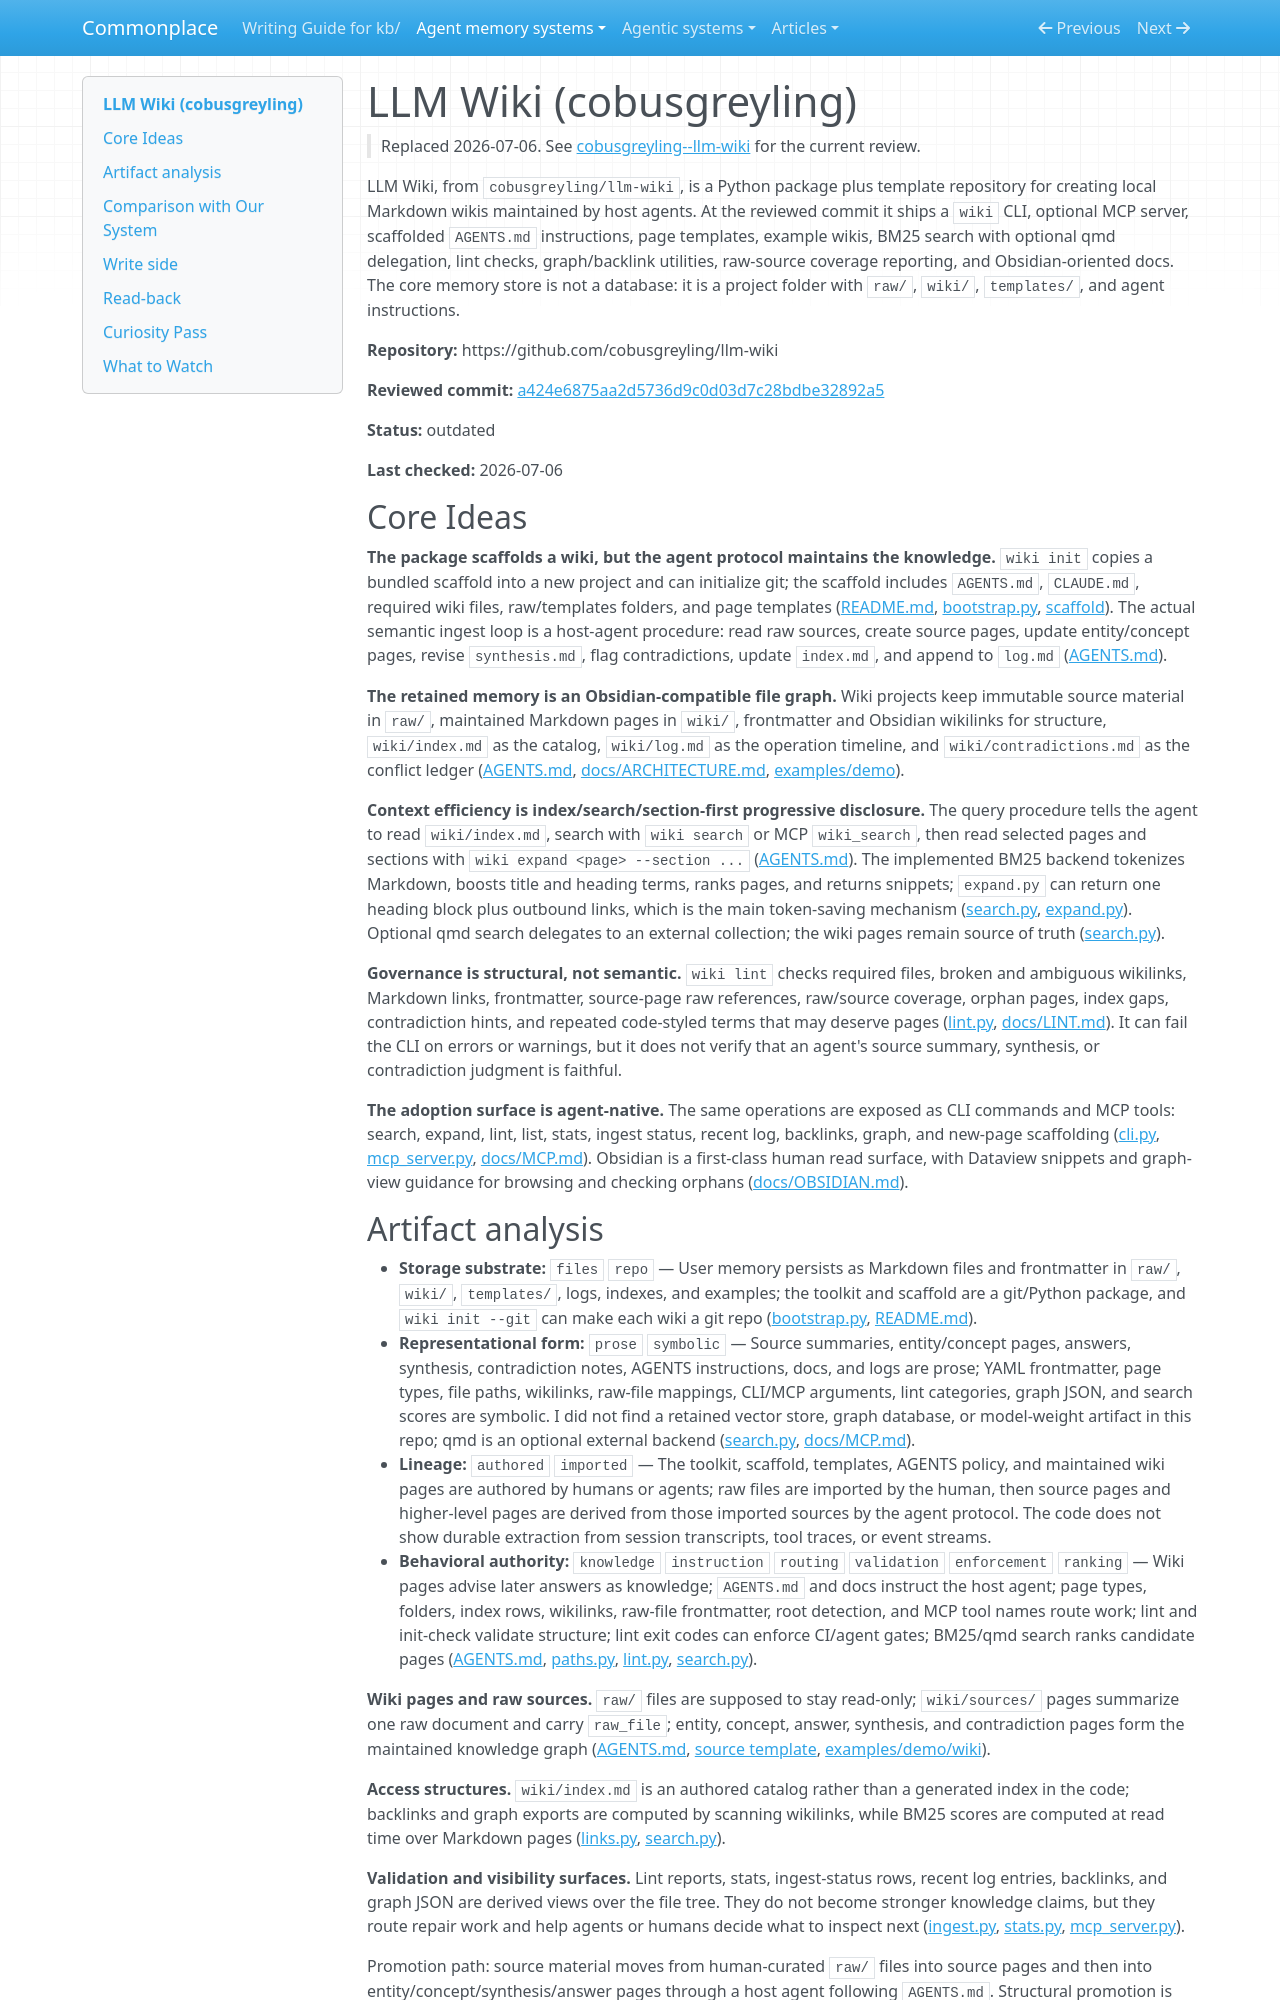

repository: zby/commonplace · page: agent-memory-systems/reviews/cobusgreyling--llm-wiki.replaced.2026-07-06/index.html · generator: mkdocs

---
description: "LLM Wiki review: Python toolkit and agent protocol for file-backed Markdown wikis with BM25/qmd search, MCP tools, linting, and Obsidian-oriented workflow"
type: agent-memory-systems/types/agent-memory-system-review.md
source-tier: code-grounded
last-checked: "2026-07-06"
tags: []
---

# LLM Wiki (cobusgreyling)

> Replaced 2026-07-06. See [cobusgreyling--llm-wiki](./cobusgreyling--llm-wiki.md) for the current review.

LLM Wiki, from `cobusgreyling/llm-wiki`, is a Python package plus template repository for creating local Markdown wikis maintained by host agents. At the reviewed commit it ships a `wiki` CLI, optional MCP server, scaffolded `AGENTS.md` instructions, page templates, example wikis, BM25 search with optional qmd delegation, lint checks, graph/backlink utilities, raw-source coverage reporting, and Obsidian-oriented docs. The core memory store is not a database: it is a project folder with `raw/`, `wiki/`, `templates/`, and agent instructions.

**Repository:** https://github.com/cobusgreyling/llm-wiki

**Reviewed commit:** [a424e6875aa2d5736d9c0d03d7c28bdbe32892a5](https://github.com/cobusgreyling/llm-wiki/commit/a424e6875aa2d5736d9c0d03d7c28bdbe32892a5)

**Status:** outdated

**Last checked:** 2026-07-06

## Core Ideas

**The package scaffolds a wiki, but the agent protocol maintains the knowledge.** `wiki init` copies a bundled scaffold into a new project and can initialize git; the scaffold includes `AGENTS.md`, `CLAUDE.md`, required wiki files, raw/templates folders, and page templates ([README.md](https://github.com/cobusgreyling/llm-wiki/blob/a424e6875aa2d5736d9c0d03d7c28bdbe32892a5/README.md), [bootstrap.py](https://github.com/cobusgreyling/llm-wiki/blob/a424e6875aa2d5736d9c0d03d7c28bdbe32892a5/src/llm_wiki/bootstrap.py), [scaffold](https://github.com/cobusgreyling/llm-wiki/tree/a424e6875aa2d5736d9c0d03d7c28bdbe32892a5/src/llm_wiki/scaffold)). The actual semantic ingest loop is a host-agent procedure: read raw sources, create source pages, update entity/concept pages, revise `synthesis.md`, flag contradictions, update `index.md`, and append to `log.md` ([AGENTS.md](https://github.com/cobusgreyling/llm-wiki/blob/a424e6875aa2d5736d9c0d03d7c28bdbe32892a5/AGENTS.md)).

**The retained memory is an Obsidian-compatible file graph.** Wiki projects keep immutable source material in `raw/`, maintained Markdown pages in `wiki/`, frontmatter and Obsidian wikilinks for structure, `wiki/index.md` as the catalog, `wiki/log.md` as the operation timeline, and `wiki/contradictions.md` as the conflict ledger ([AGENTS.md](https://github.com/cobusgreyling/llm-wiki/blob/a424e6875aa2d5736d9c0d03d7c28bdbe32892a5/AGENTS.md), [docs/ARCHITECTURE.md](https://github.com/cobusgreyling/llm-wiki/blob/a424e6875aa2d5736d9c0d03d7c28bdbe32892a5/docs/ARCHITECTURE.md), [examples/demo](https://github.com/cobusgreyling/llm-wiki/tree/a424e6875aa2d5736d9c0d03d7c28bdbe32892a5/examples/demo)).

**Context efficiency is index/search/section-first progressive disclosure.** The query procedure tells the agent to read `wiki/index.md`, search with `wiki search` or MCP `wiki_search`, then read selected pages and sections with `wiki expand <page> --section ...` ([AGENTS.md](https://github.com/cobusgreyling/llm-wiki/blob/a424e6875aa2d5736d9c0d03d7c28bdbe32892a5/AGENTS.md)). The implemented BM25 backend tokenizes Markdown, boosts title and heading terms, ranks pages, and returns snippets; `expand.py` can return one heading block plus outbound links, which is the main token-saving mechanism ([search.py](https://github.com/cobusgreyling/llm-wiki/blob/a424e6875aa2d5736d9c0d03d7c28bdbe32892a5/src/llm_wiki/search.py), [expand.py](https://github.com/cobusgreyling/llm-wiki/blob/a424e6875aa2d5736d9c0d03d7c28bdbe32892a5/src/llm_wiki/expand.py)). Optional qmd search delegates to an external collection; the wiki pages remain source of truth ([search.py](https://github.com/cobusgreyling/llm-wiki/blob/a424e6875aa2d5736d9c0d03d7c28bdbe32892a5/src/llm_wiki/search.py)).

**Governance is structural, not semantic.** `wiki lint` checks required files, broken and ambiguous wikilinks, Markdown links, frontmatter, source-page raw references, raw/source coverage, orphan pages, index gaps, contradiction hints, and repeated code-styled terms that may deserve pages ([lint.py](https://github.com/cobusgreyling/llm-wiki/blob/a424e6875aa2d5736d9c0d03d7c28bdbe32892a5/src/llm_wiki/lint.py), [docs/LINT.md](https://github.com/cobusgreyling/llm-wiki/blob/a424e6875aa2d5736d9c0d03d7c28bdbe32892a5/docs/LINT.md)). It can fail the CLI on errors or warnings, but it does not verify that an agent's source summary, synthesis, or contradiction judgment is faithful.

**The adoption surface is agent-native.** The same operations are exposed as CLI commands and MCP tools: search, expand, lint, list, stats, ingest status, recent log, backlinks, graph, and new-page scaffolding ([cli.py](https://github.com/cobusgreyling/llm-wiki/blob/a424e6875aa2d5736d9c0d03d7c28bdbe32892a5/src/llm_wiki/cli.py), [mcp_server.py](https://github.com/cobusgreyling/llm-wiki/blob/a424e6875aa2d5736d9c0d03d7c28bdbe32892a5/src/llm_wiki/mcp_server.py), [docs/MCP.md](https://github.com/cobusgreyling/llm-wiki/blob/a424e6875aa2d5736d9c0d03d7c28bdbe32892a5/docs/MCP.md)). Obsidian is a first-class human read surface, with Dataview snippets and graph-view guidance for browsing and checking orphans ([docs/OBSIDIAN.md](https://github.com/cobusgreyling/llm-wiki/blob/a424e6875aa2d5736d9c0d03d7c28bdbe32892a5/docs/OBSIDIAN.md)).
